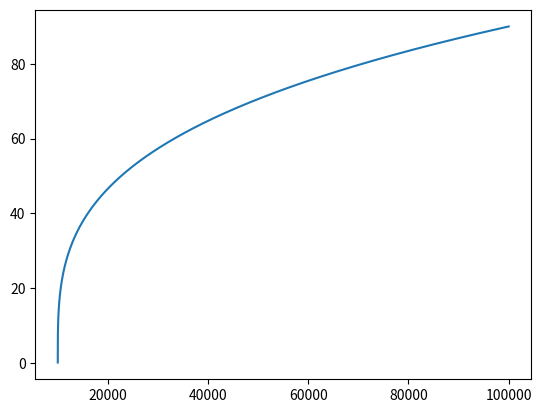

The matplotlib source for this figure:
import math
import matplotlib.pyplot as plt
import numpy as np

alt = range(10000,100000)
vertAscentEnd = 10000.
turnEnd = 40000.
TurnEndAngle = 0.

a = np.zeros((len(alt),1))

def Clamp(value, minimum, maximum):
	return np.max(np.array([minimum, np.min( np.array([maximum, value])) ]))

for i in range(len(alt)):
	a[i] = (90-((alt[i]-vertAscentEnd)/(turnEnd-vertAscentEnd))**0.3*(90.-turnEnd))#,0.01, 89.99)
maxA = np.max(a[i])

a *= 90/maxA

plt.plot(alt,a)
plt.show()

